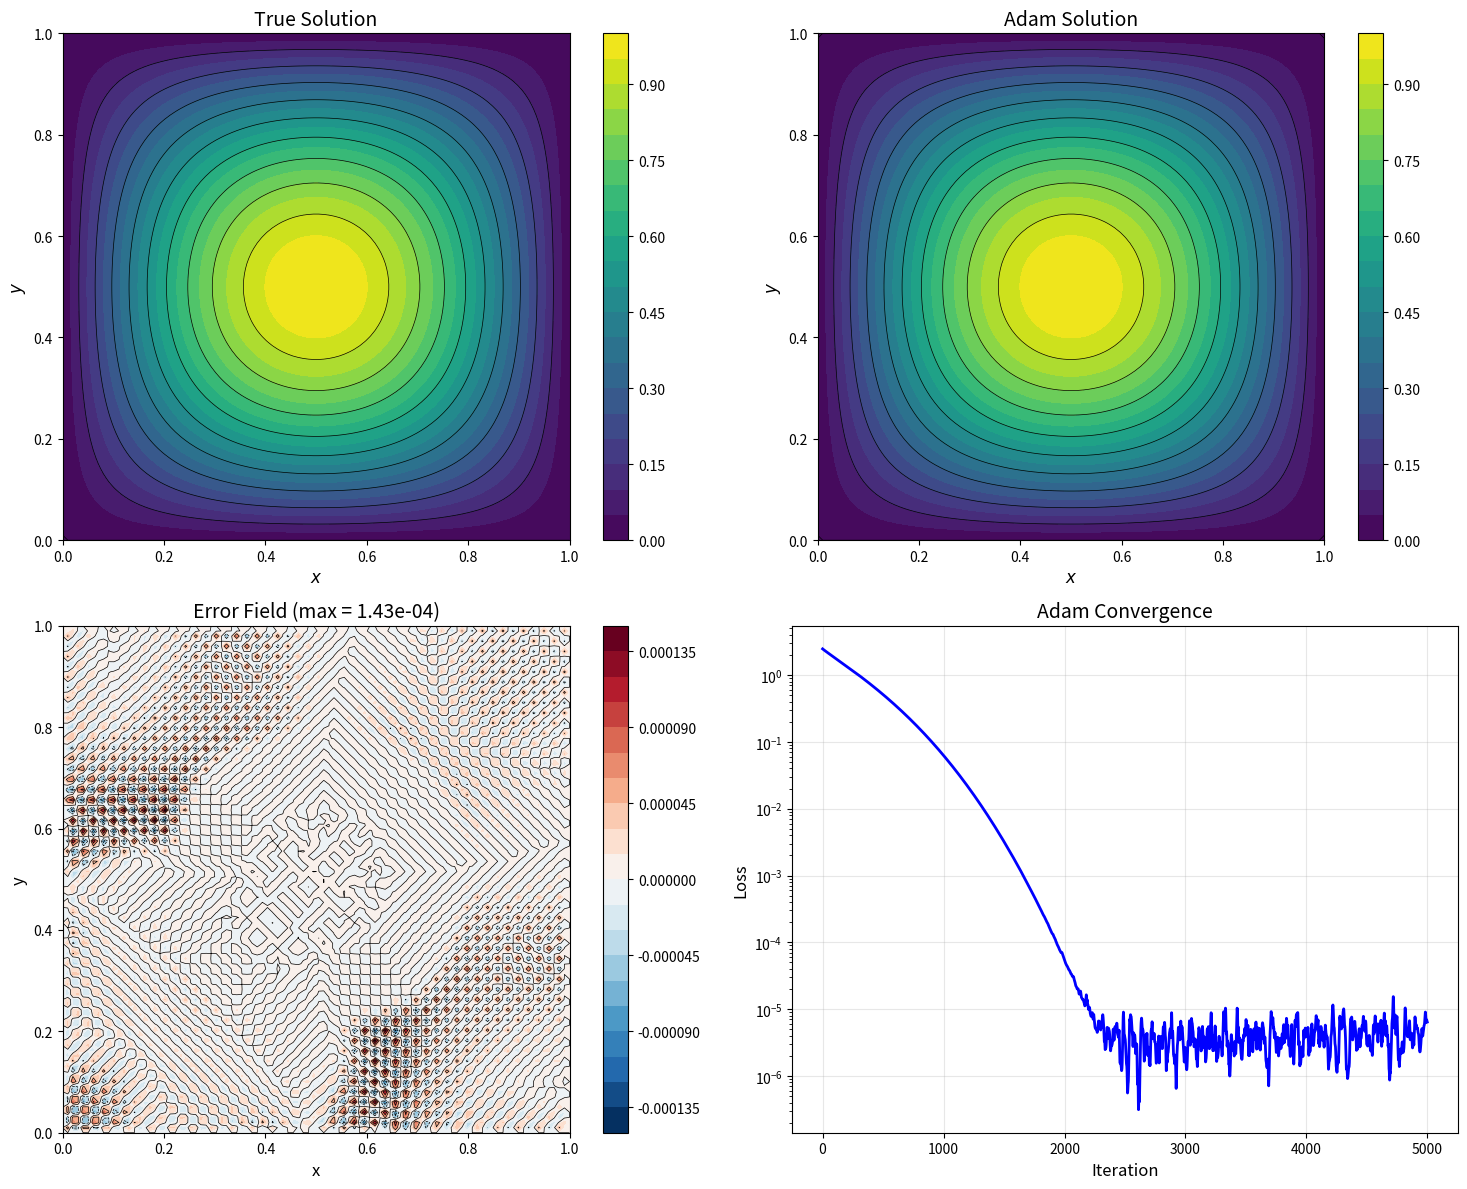
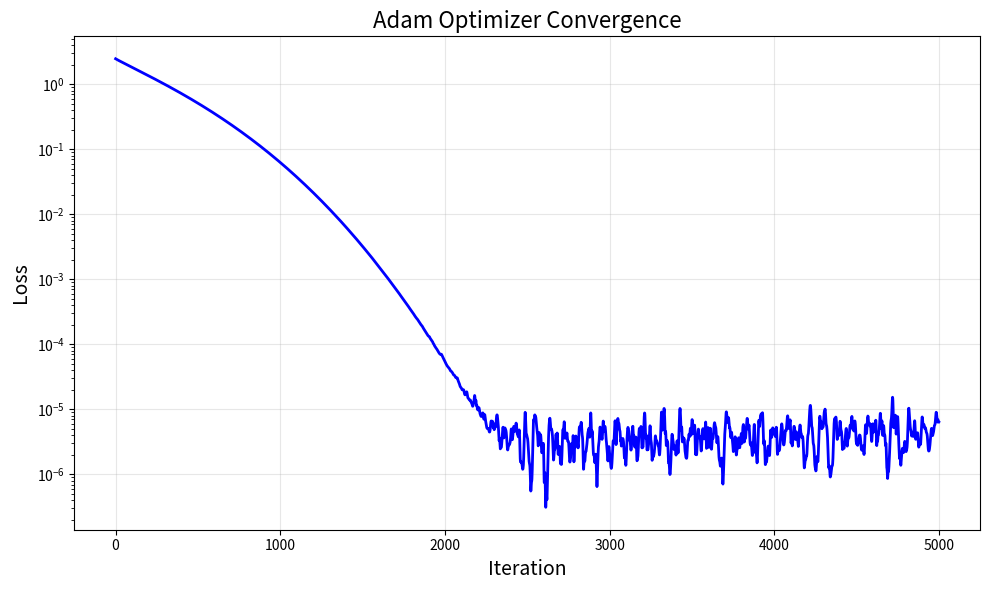

These figures' Python source, in order:
#------------------------------------------------------------------------------
#   STREAMFUNCTION OPTIMIZATION - ADAM METHOD
#------------------------------------------------------------------------------

import numpy as np
import matplotlib.pyplot as plt

#------------------------------------------------------------------------------

def grad_x(f, dx):
    df_dx = np.zeros_like(f)
    df_dx[1:-1, :] = (f[2:, :] - f[:-2, :]) / (2 * dx)
    df_dx[0, :] = (f[1, :] - f[0, :]) / dx
    df_dx[-1, :] = (f[-1, :] - f[-2, :]) / dx
    return df_dx

def grad_y(f, dy):
    df_dy = np.zeros_like(f)
    df_dy[:, 1:-1] = (f[:, 2:] - f[:, :-2]) / (2 * dy)
    df_dy[:, 0] = (f[:, 1] - f[:, 0]) / dy
    df_dy[:, -1] = (f[:, -1] - f[:, -2]) / dy
    return df_dy

#------------------------------------------------------------------------------

def cmpt_gradanalytic(psi, ut, vt, dx, dy):

    u = grad_y(psi, dy)
    v = -grad_x(psi, dx)
    
    uerr = u - ut
    verr = v - vt
    
    Np = psi.shape[0] * psi.shape[1]
    au = uerr / Np
    av = verr / Np

    grad_u = -grad_y(au, dy)
    grad_v = grad_x(av, dx)
    
    grad = grad_u + grad_v
    
    return grad

def bc(psi):
    """Enforce zero boundary conditions"""
    
    psi_bc = psi.copy()
    psi_bc[0, :] = 0   # bottom boundary
    psi_bc[-1, :] = 0  # top boundary  
    psi_bc[:, 0] = 0   # left boundary
    psi_bc[:, -1] = 0  # right boundary

    return psi_bc

def zero_bcgrad(grad):
    """Zero out gradients at boundaries"""
    grad_bc = grad.copy()
    grad_bc[0, :] = 0   # bottom boundary
    grad_bc[-1, :] = 0  # top boundary  
    grad_bc[:, 0] = 0   # left boundary
    grad_bc[:, -1] = 0  # right boundary
    return grad_bc

#------------------------------------------------------------------------------
# ADAM OPTIMIZER
#------------------------------------------------------------------------------

def adam_optimizer(psi_init, ut, vt, dx, dy, max_itr=5000, tol=1e-12, lr_init=1e-3,
                   beta1=0.9, beta2=0.999, eps=1e-8, verbose=True):
    """
    Adam optimizer for streamfunction optimization
    
    Parameters:
    -----------
    psi_init : ndarray
        Initial streamfunction guess
    u_target : ndarray
        Target u-velocity field
    v_target : ndarray
        Target v-velocity field
    dx, dy : float
        Grid spacing in x and y directions
    max_iter : int
        Maximum number of iterations
    tol : float
        Convergence tolerance
    lr_init : float
        Initial learning rate
    beta1 : float
        Exponential decay rate for first moment estimates
    beta2 : float
        Exponential decay rate for second moment estimates
    eps : float
        Numerical stabilizer
    verbose : bool
        Print progress information
    
    Returns:
    --------
    psi : ndarray
        Optimized streamfunction
    ls : ndarray
        Loss history
    lrs : ndarray
        Learning rate history
    """
    
    psi = psi_init.copy()
    psi = bc(psi)
    
    # Adam parameters
    m = np.zeros_like(psi)  # First moment estimate
    v = np.zeros_like(psi)  # Second moment estimate
    t = 0  # Time step
    
    ls = []
    lrs = []
    
    if verbose:
        print("...Starting Adam optimization...")
        print(f"Parameters: lr={lr_init}, beta1={beta1}, beta2={beta2}, eps={eps}")
    
    for itr in range(max_itr):
        t += 1
        
        uc = grad_y(psi, dy)
        vc = -grad_x(psi, dx)
        uerr = uc - ut
        verr = vc - vt
        loss = 0.5 * np.mean(uerr**2 + verr**2)
        ls.append(loss)
        
        # Check for convergence
        if loss < tol:
            if verbose:
                print(f"Converged at iteration {itr} with loss {loss:.2e}")
            break
            
        # Compute gradient
        grad = cmpt_gradanalytic(psi, ut, vt, dx, dy)
        grad = zero_bcgrad(grad)
        
        # Update biased first moment estimate
        m = beta1 * m + (1 - beta1) * grad
        
        # Update biased second raw moment estimate
        v = beta2 * v + (1 - beta2) * grad**2
        
        # Compute bias-corrected first moment estimate
        m_hat = m / (1 - beta1**t)
        
        # Compute bias-corrected second raw moment estimate
        v_hat = v / (1 - beta2**t)
        
        # Update parameters
        upd = lr_init * m_hat / (np.sqrt(v_hat) + eps)
        psi = psi - upd
        psi = bc(psi)
        
        lrs.append(lr_init)
        
        # Progress reporting
        if verbose and itr % 200 == 0:
            grad_norm = np.sqrt(np.mean(grad**2))
            print(f"Iter {itr}: Loss = {loss:.6e}, Grad norm = {grad_norm:.2e}")
    
    return psi, np.array(ls), np.array(lrs)

#------------------------------------------------------------------------------
# PROBLEM DEFINITION

def setup_test(N=100):
    """
    Set up a test problem with boundary-consistent streamfunction
    
    Parameters:
    -----------
    N : int
        Grid size (N x N)
    
    Returns:
    --------
    X, Y : ndarray
        Coordinate meshgrids
    psit : ndarray
        True streamfunction (satisfies zero BCs)
    ut, vt : ndarray
        True velocity fields
    dx, dy : float
        Grid spacing
    """
    
    # Domain setup
    x = np.linspace(0, 1, N)
    y = np.linspace(0, 1, N)
    dx = x[1] - x[0]
    dy = y[1] - y[0]
    X, Y = np.meshgrid(x, y)
    
    pi = np.pi
    
    psit = np.sin(pi * X) * np.sin(pi * Y)
    ut = grad_y(psit, dy)
    vt = -grad_x(psit, dx)
    
    return X, Y, psit, ut, vt, dx, dy

def analyze(psi_opt, psit, ls, method_name="Adam"):
    """
    Analyze and print optimization results
    
    Parameters:
    -----------
    psi_opt : ndarray
        Optimized streamfunction
    psit : ndarray
        True streamfunction
    ls : ndarray
        Loss history
    method_name : str
        Name of optimization method
    """
    
    # Compute errors
    err = psit - psi_opt
    max_err = np.max(np.abs(err))
    rms_err = np.sqrt(np.mean(err**2))
    final_loss = ls[-1]
    
    print(f"\n{method_name} Optimization Results:")
    print("=" * 50)
    print(f"Final Loss:     {final_loss:.6e}")
    print(f"Max Error:      {max_err:.6e}")
    print(f"RMS Error:      {rms_err:.6e}")
    print(f"Iterations:     {len(ls)}")
    
    return {
        'final_loss': final_loss,
        'max_error': max_err,
        'rms_error': rms_err,
        'iterations': len(ls)
    }

def plot_results(X, Y, psit, psi_opt, ls):
    
    err = psit - psi_opt
    max_err = np.max(np.abs(err))
    
    fig, axes = plt.subplots(2, 2, figsize=(15, 12))
    
    cs1 = axes[0,0].contourf(X, Y, psit, levels=20, cmap='viridis')
    axes[0,0].contour(X, Y, psit, levels=10, colors='k', linewidths=0.5)
    axes[0,0].set_title('True Solution', fontsize=14)
    axes[0,0].set_xlabel(r'$x$', fontsize=12)
    axes[0,0].set_ylabel(r'$y$', fontsize=12)
    axes[0,0].set_aspect('equal')
    plt.colorbar(cs1, ax=axes[0,0])
    
    cs2 = axes[0,1].contourf(X, Y, psi_opt, levels=20, cmap='viridis')
    axes[0,1].contour(X, Y, psi_opt, levels=10, colors='k', linewidths=0.5)
    axes[0,1].set_title('Adam Solution', fontsize=14)
    axes[0,1].set_xlabel(r'$x$', fontsize=12)
    axes[0,1].set_ylabel(r'$y$', fontsize=12)
    axes[0,1].set_aspect('equal')
    plt.colorbar(cs2, ax=axes[0,1])
    
    cs3 = axes[1,0].contourf(X, Y, err, levels=20, cmap='RdBu_r', 
                             vmin=-max_err, vmax=max_err)
    axes[1,0].contour(X, Y, err, levels=8, colors='k', linewidths=0.5)
    axes[1,0].set_title(f'Error Field (max = {max_err:.2e})', fontsize=14)
    axes[1,0].set_xlabel('x', fontsize=12)
    axes[1,0].set_ylabel('y', fontsize=12)
    axes[1,0].set_aspect('equal')
    plt.colorbar(cs3, ax=axes[1,0])
    
    # Convergence history
    axes[1,1].semilogy(ls, 'b-', linewidth=2)
    axes[1,1].set_xlabel('Iteration', fontsize=12)
    axes[1,1].set_ylabel('Loss', fontsize=12)
    axes[1,1].set_title('Adam Convergence', fontsize=14)
    axes[1,1].grid(True, alpha=0.3)
    
    plt.tight_layout()
    plt.savefig('adam_optimization_results.jpg', dpi=400, bbox_inches='tight')
    plt.show()
    
    # Convergence plot
    plt.figure(figsize=(10, 6))
    plt.semilogy(ls, 'b-', linewidth=2)
    plt.xlabel('Iteration', fontsize=14)
    plt.ylabel('Loss', fontsize=14)
    plt.title('Adam Optimizer Convergence', fontsize=16)
    plt.grid(True, alpha=0.3)
    plt.tight_layout()
    plt.savefig('adam_convergence.jpg', dpi=400, bbox_inches='tight')
    plt.show()

#------------------------------------------------------------------------------
# MAIN EXECUTION
#------------------------------------------------------------------------------

def main():

    print("="*70)
    print("STREAMFUNCTION OPTIMIZATION WITH ADAM METHOD")
    print("="*70)
    
    # Problem setup
    N = 100
    X, Y, psit, ut, vt, dx, dy = setup_test(N)
    
    print(f"Problem setup:")
    print(f"Grid size: {N}x{N}")
    print(f"Domain: [0,1] x [0,1]")
    print(f"True psi range: [{np.min(psit):.3f}, {np.max(psit):.3f}]")
    print(f"True u range: [{np.min(ut):.3f}, {np.max(ut):.3f}]")
    print(f"True v range: [{np.min(vt):.3f}, {np.max(vt):.3f}]")
    
    # Initial guess
    np.random.seed(42)
    psi_init = np.zeros((N, N))
    psi_init = bc(psi_init)
    
    print(f"\n...Running Adam optimization...")
    psi_opt, ls, lrs = adam_optimizer(
        psi_init, ut, vt, dx, dy,
        max_itr=5000, tol=1e-10, lr_init=1e-3,
        beta1=0.9, beta2=0.999, eps=1e-8, verbose=True
    )
    
    error_analysis = analyze(psi_opt, psit, ls, "Adam")
    
    plot_results(X, Y, psit, psi_opt, ls)
    
    return psi_opt, psit, ls, error_analysis

if __name__ == "__main__":
    psi_opt, psi_true, ls, analysis = main()
